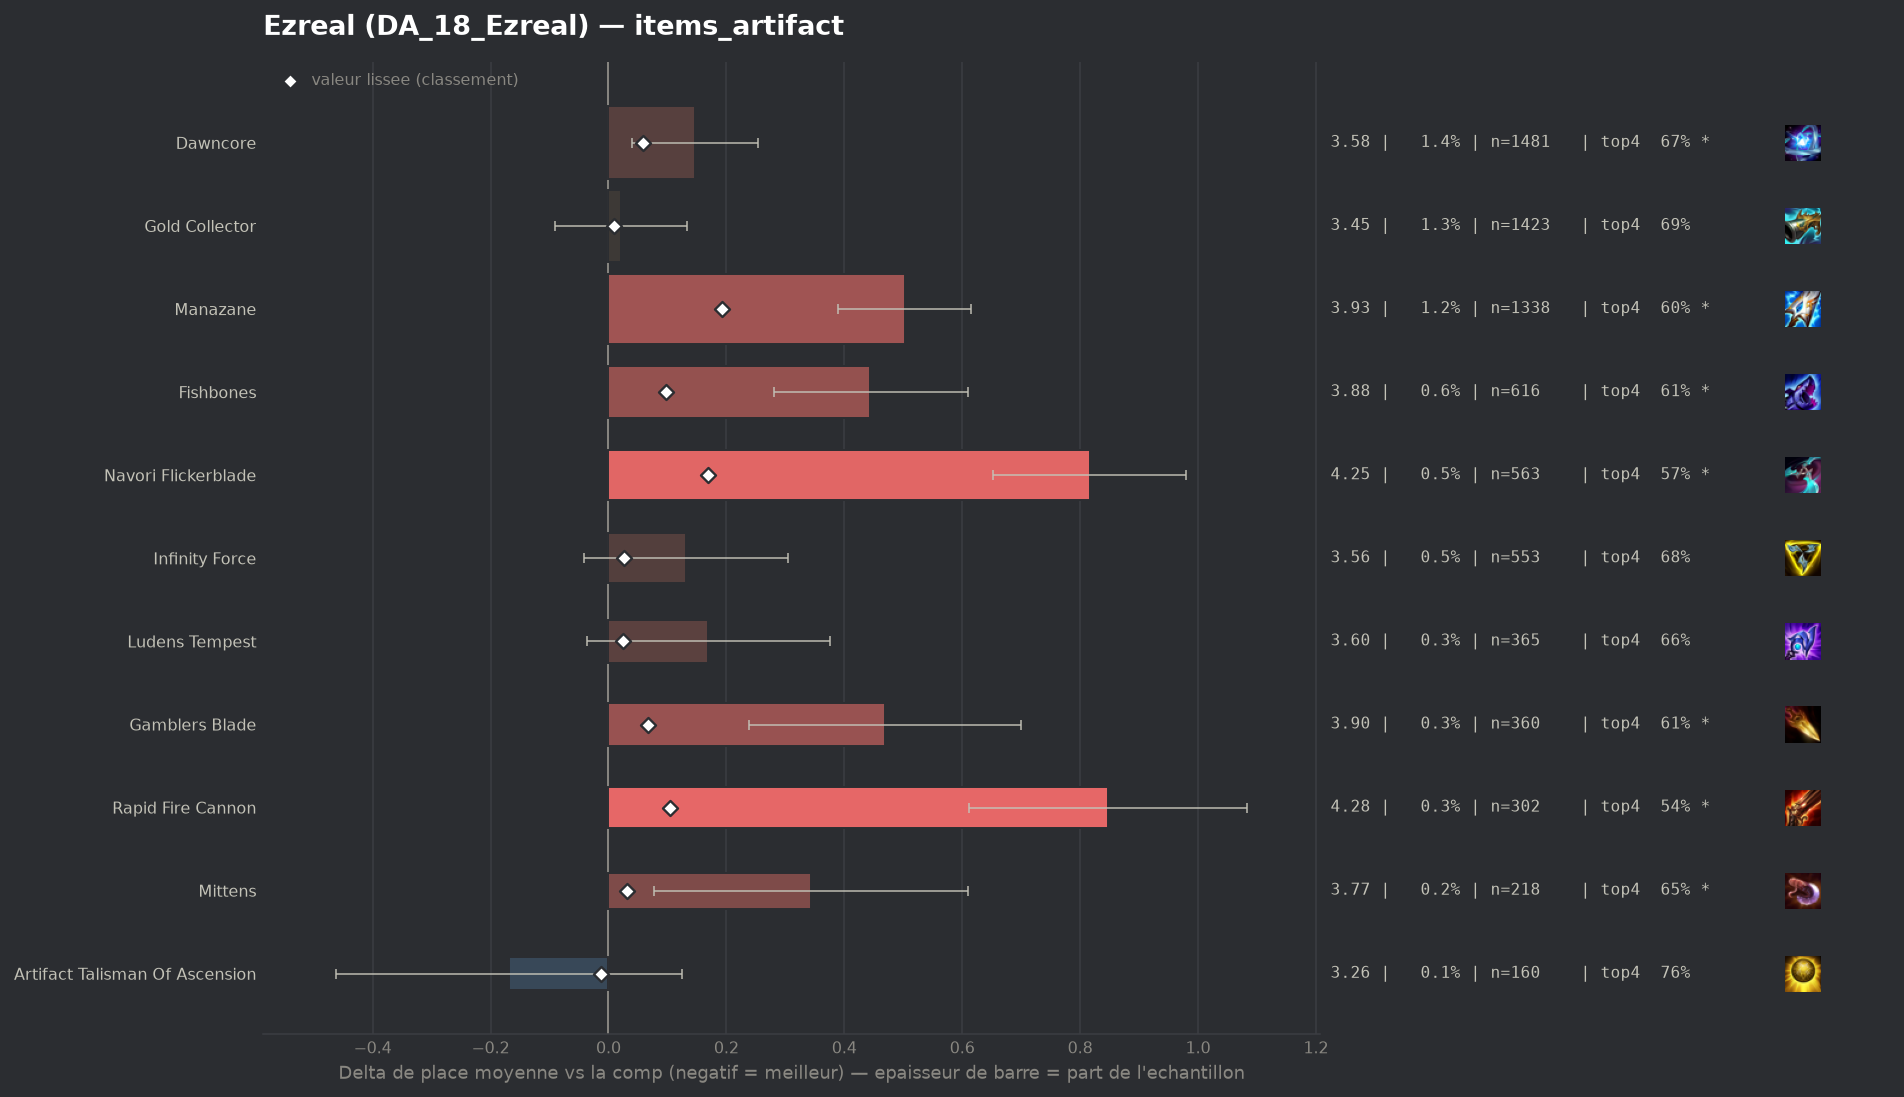

The file beside this chart, header and first rows:
group, label, n, share, avg_place, shrunk_avg, score, d_avg, d_avg_pess, impact, d_top4, win, top2, top4, sd, z, p, significant
pepite, Artifact Talisman Of Ascension, 160, 0.001476, 3.263, 3.419, -0.012, -0.168, 0.0, 0.0, 0.0643, 0.1875, 0.4188, 0.7625, 1.892, -1.12, 0.2608, False
, Silvermere Dawn, 104, 0.0009591, 3.529, 3.435, 0.004, 0.098, 0.0, -0.0, -0.0155, 0.2115, 0.375, 0.6827, 2.075, 0.48, 0.6303, False
, Hellfire Hatchet, 53, 0.0004888, 3.66, 3.436, 0.005, 0.23, 0.0, -0.0, -0.0189, 0.2075, 0.3774, 0.6792, 2.163, 0.77, 0.4399, False
, Wits End, 61, 0.0005626, 3.623, 3.436, 0.005, 0.192, 0.0, -0.0, 0.0068, 0.1639, 0.3279, 0.7049, 1.909, 0.79, 0.4321, False
populaire, Gold Collector, 1423, 0.01312, 3.453, 3.439, 0.009, 0.022, 0.0, -0.0001, -0.0067, 0.2537, 0.4125, 0.6915, 2.146, 0.38, 0.7046, False
, Lich Bane, 158, 0.001457, 3.747, 3.452, 0.021, 0.316, 0.027, -0.0, -0.0526, 0.1013, 0.3101, 0.6456, 1.848, 2.15, 0.03182, True
populaire, Ludens Tempest, 365, 0.003366, 3.6, 3.455, 0.024, 0.169, 0.0, -0.0001, -0.0406, 0.1973, 0.3589, 0.6575, 1.998, 1.61, 0.1065, False
populaire, Infinity Force, 553, 0.0051, 3.562, 3.458, 0.027, 0.132, 0.0, -0.0001, -0.02, 0.2025, 0.3761, 0.6781, 2.068, 1.49, 0.1358, False
, Statikk Shiv, 117, 0.001079, 3.991, 3.46, 0.029, 0.561, 0.204, -0.0, -0.0828, 0.1111, 0.2564, 0.6154, 1.968, 3.08, 0.00207, True
populaire, Mittens, 218, 0.00201, 3.775, 3.462, 0.031, 0.344, 0.078, -0.0001, -0.0514, 0.1514, 0.3257, 0.6468, 2.002, 2.54, 0.01119, True
, Titanic Hydra, 117, 0.001079, 4.197, 3.47, 0.039, 0.766, 0.395, -0.0, -0.0999, 0.0769, 0.2393, 0.5983, 2.047, 4.04, 5e-05, True
populaire, Dawncore, 1481, 0.01366, 3.577, 3.49, 0.059, 0.146, 0.04, -0.0008, -0.0283, 0.2066, 0.372, 0.6698, 2.071, 2.7, 0.00687, True
populaire, Gamblers Blade, 360, 0.00332, 3.9, 3.498, 0.067, 0.469, 0.239, -0.0002, -0.0926, 0.175, 0.35, 0.6056, 2.228, 3.99, 7e-05, True
populaire, Fishbones, 616, 0.005681, 3.875, 3.529, 0.098, 0.444, 0.28, -0.0006, -0.0878, 0.1526, 0.3214, 0.6104, 2.077, 5.29, 0.0, True
populaire, Rapid Fire Cannon, 302, 0.002785, 4.278, 3.534, 0.104, 0.847, 0.611, -0.0003, -0.1584, 0.1192, 0.2318, 0.5397, 2.09, 7.04, 0.0, True
populaire, Navori Flickerblade, 563, 0.005192, 4.247, 3.599, 0.168, 0.816, 0.652, -0.0009, -0.1316, 0.0835, 0.2291, 0.5666, 1.985, 9.73, 0.0, True
populaire, Manazane, 1338, 0.01234, 3.933, 3.623, 0.192, 0.503, 0.39, -0.0024, -0.0973, 0.1465, 0.3042, 0.6009, 2.083, 8.78, 0.0, True
